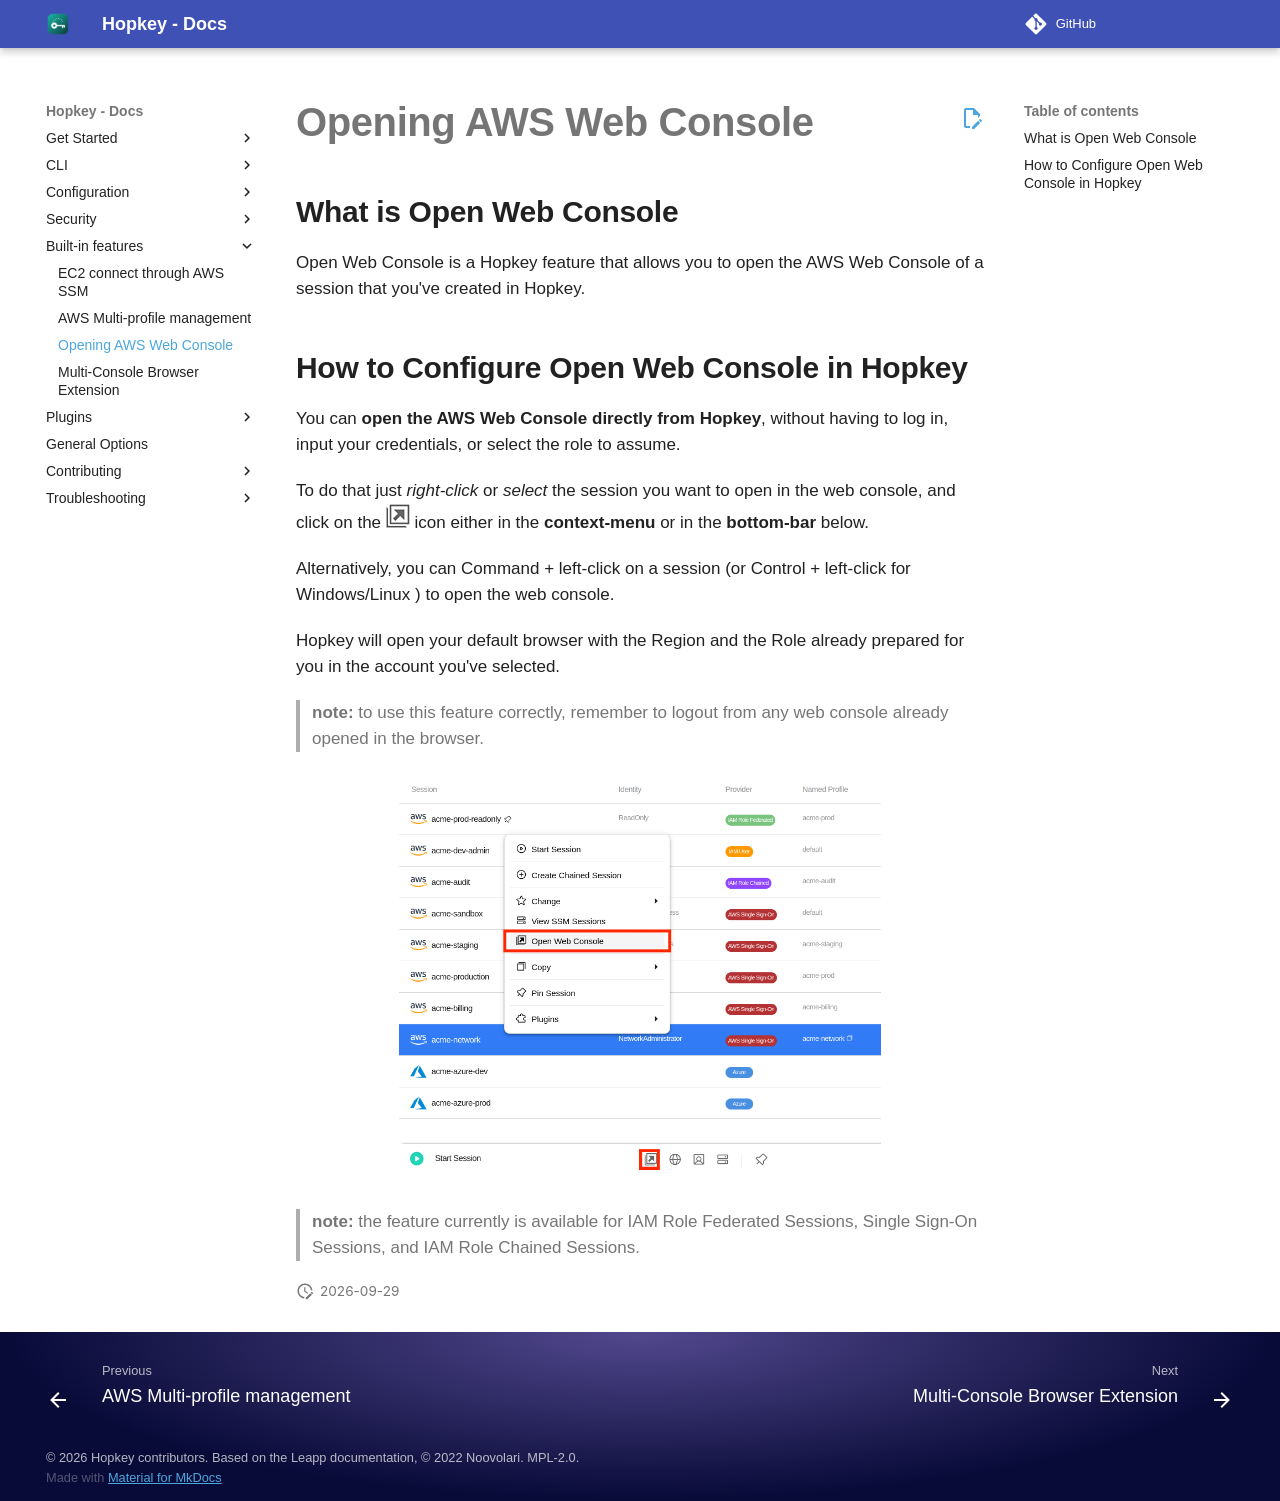

repository: willroll/hopkey · page: 0.26.1/built-in-features/opening-web-console/index.html · generator: mkdocs

---
title: "Configure Open Web Console"
description: "How to configure Open Web Console. You can **open the AWS Web Console directly from Hopkey**, without having to log in, input your credentials, or select the role to assume."
page_type: "built-in"
structured_data_how_to_title: "Configure Open Web Console"
structured_data_how_to_tip1: "Open the General Option menu."
structured_data_how_to_tip2: "In the Multi-Console tab, check that Multi-Console extension is diabled."
structured_data_how_to_tip3: "Right-click on a session you want to open in the AWS Web Console."
structured_data_how_to_tip4: "Click on Open Web Console."
social_title: "Configure Open Web Console"
social_description: "How to configure Open Web Console. You can **open the AWS Web Console directly from Hopkey**, without having to log in, input your credentials, or select the role to assume."
social_relative_image_path: "configure-open-web-console.png"
---

## What is Open Web Console

Open Web Console is a Hopkey feature that allows you to open the AWS Web Console of a session that you've created in Hopkey. 

## How to Configure Open Web Console in Hopkey

You can **open the AWS Web Console directly from Hopkey**, without having to log in, input your credentials, or select the role to assume.

To do that just *right-click* or *select* the session you want to open in the web console, and click on the <img src="../../images/built-in-features/opening.png" alt="" title=""> icon either in the **context-menu** or in the **bottom-bar** below.

Alternatively, you can Command + left-click on a session (or Control + left-click for Windows/Linux ) to open the web console.

Hopkey will open your default browser with the Region and the Role already prepared for you in the account you've selected.

> **note:** to use this feature correctly, remember to logout from any web console already opened in the browser.

![](../../images/built-in-features/opening-screen.png?style=smaller-img)

> **note:** the feature currently is available for IAM Role Federated Sessions, Single Sign-On Sessions, and IAM Role Chained Sessions.
